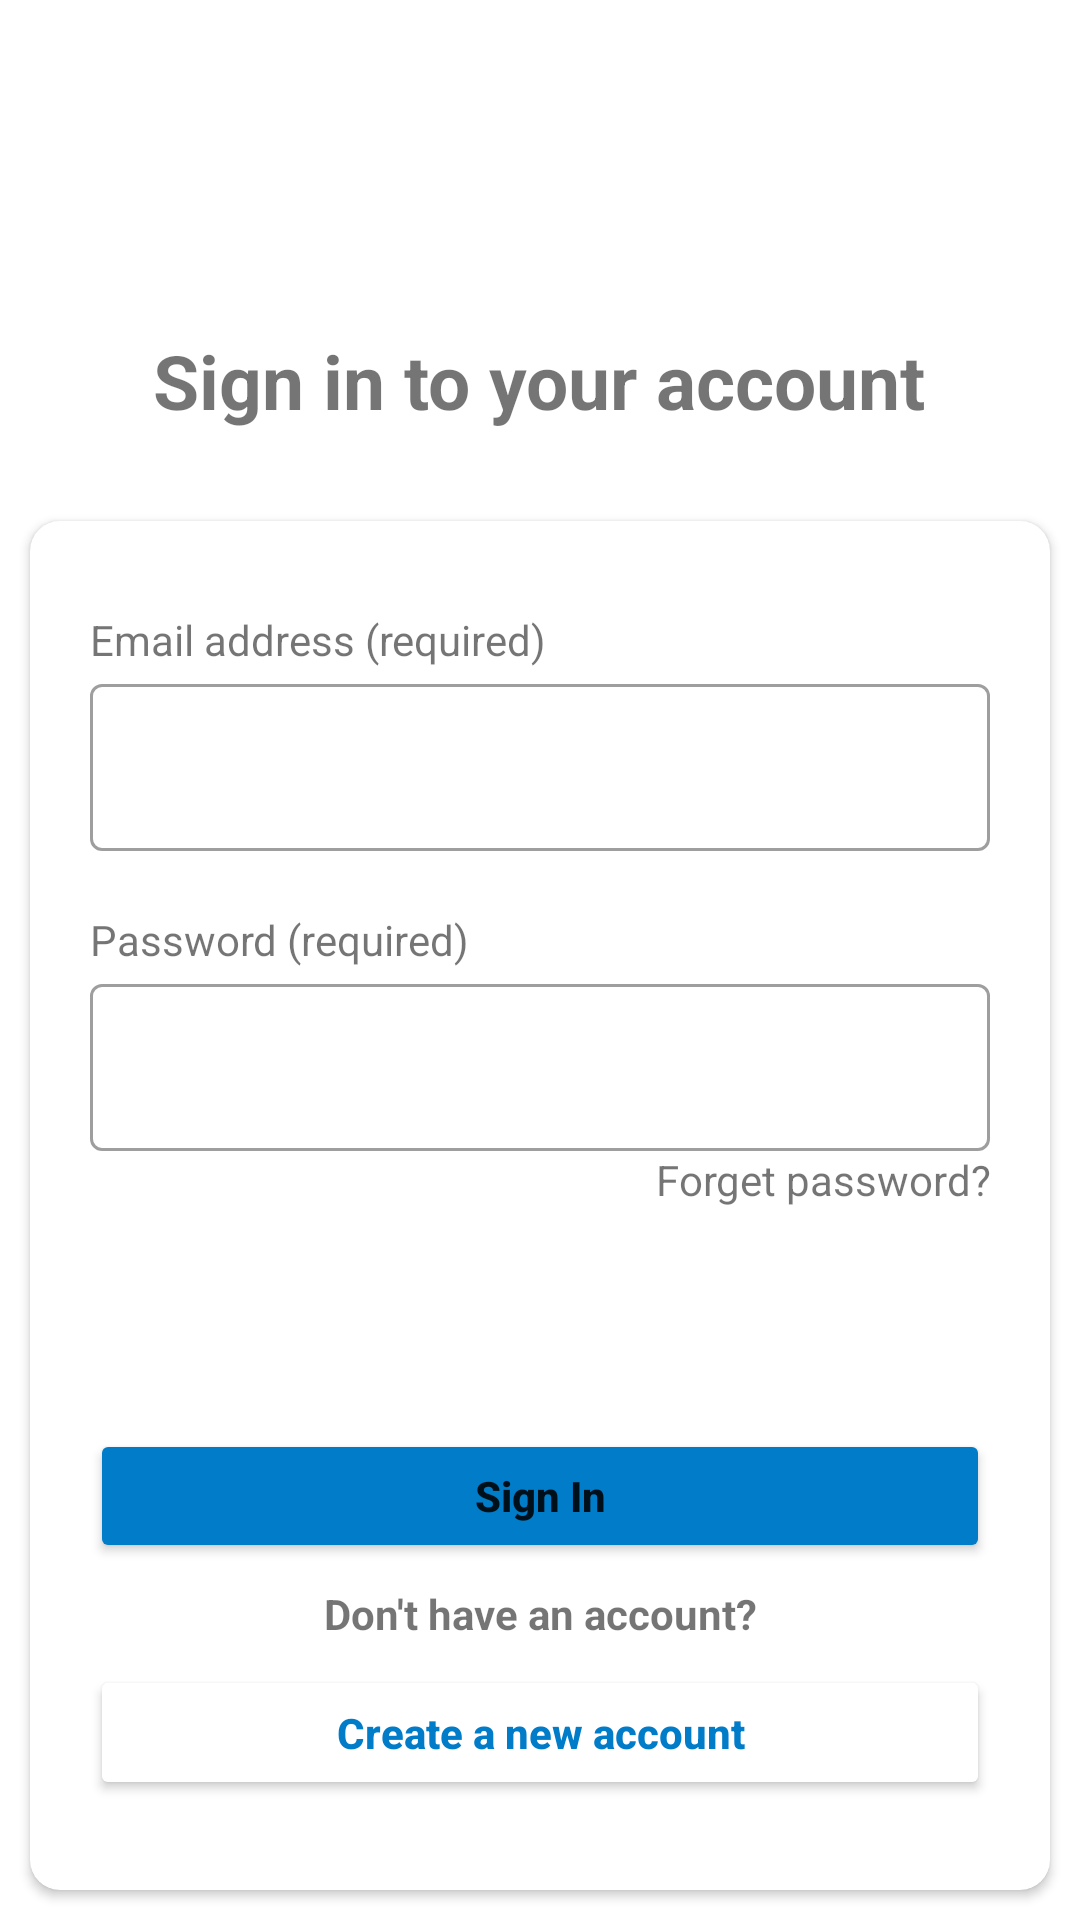

This screen was rendered from an Android layout file. Write that file and the resources it references.
<!-- AndroidManifest.xml: application theme Theme.CS473_4 -->
<!-- res/layout/activity_main.xml -->
<?xml version="1.0" encoding="utf-8"?>
<LinearLayout xmlns:android="http://schemas.android.com/apk/res/android"
    xmlns:app="http://schemas.android.com/apk/res-auto"
    xmlns:tools="http://schemas.android.com/tools"
    android:layout_width="match_parent"
    android:orientation="vertical"
    android:layout_height="match_parent"
    tools:context=".MainActivity">

    <ImageView
        android:id="@+id/imageView2"
        android:layout_width="200dp"
        android:layout_height="60dp"
        android:layout_gravity="center"
        app:srcCompat="@drawable/walmart_logo" />

    <TextView
        android:layout_width="wrap_content"
        android:layout_height="wrap_content"
        android:layout_gravity="center"
        android:textStyle="bold"
        android:layout_marginTop="50dp"
        android:layout_marginBottom="20dp"
        android:textSize="25sp"
        android:text="Sign in to your account" />

    <androidx.cardview.widget.CardView
        app:cardCornerRadius="10dp"
        android:layout_margin="10dp"
        android:outlineAmbientShadowColor="@color/black"
        android:layout_width="match_parent"
        android:layout_height="match_parent" >

        <LinearLayout
            android:layout_marginTop="30dp"
            android:layout_marginBottom="30dp"
            android:layout_marginHorizontal="20dp"
            android:layout_width="match_parent"
            android:layout_height="match_parent"
            android:orientation="vertical">

            <TextView

                android:id="@+id/textView3"
                android:layout_width="match_parent"
                android:layout_height="wrap_content"
                android:text="Email address (required)" />

            <com.google.android.material.textfield.TextInputLayout

                style="@style/Widget.MaterialComponents.TextInputLayout.OutlinedBox"
                android:layout_width="match_parent"
                android:layout_height="wrap_content"
                >

                <com.google.android.material.textfield.TextInputEditText
                    android:id="@+id/edt_email"
                    android:layout_width="match_parent"
                    android:layout_height="wrap_content"
                    />
            </com.google.android.material.textfield.TextInputLayout>
            <Space
                android:layout_width="match_parent"
                android:layout_height="20dp"/>

            <TextView

                android:id="@+id/textView4"
                android:layout_width="match_parent"
                android:layout_height="wrap_content"
                android:text="Password (required)" />

            <com.google.android.material.textfield.TextInputLayout

                style="@style/Widget.MaterialComponents.TextInputLayout.OutlinedBox"
                android:layout_width="match_parent"
                android:layout_height="wrap_content"
                >

                <com.google.android.material.textfield.TextInputEditText
                    android:id="@+id/edt_password"
                    android:layout_width="match_parent"
                    android:layout_height="wrap_content"
                    />
            </com.google.android.material.textfield.TextInputLayout>


            <TextView
                android:layout_weight="5"
                android:id="@+id/forgetPassword"
                android:gravity="end"
                android:autoLink="all"
                android:clickable="true"
                android:onClick="forgetPassword"
                android:layout_width="match_parent"
                android:layout_height="wrap_content"
                android:text="Forget password?"
                tools:ignore="OnClick" />

            <Button
                android:layout_weight="1"
                android:id="@+id/btn_signin"
                android:backgroundTint="@color/primary_blue"
                android:layout_width="match_parent"
                android:layout_height="30dp"
                android:textAllCaps="false"
                android:textStyle="bold"
                android:text="Sign In" />

            <TextView
                android:layout_weight="1"
                android:id="@+id/textView2"
                android:layout_width="match_parent"
                android:gravity="center"
                android:layout_height="wrap_content"
                android:textStyle="bold"
                android:text="Don't have an account?" />

            <Button
                android:layout_weight="1"
                android:id="@+id/btn_create"
                android:backgroundTint="@color/white"
                android:layout_width="match_parent"
                android:layout_height="30dp"
                android:shadowColor="@color/black"
                android:textAllCaps="false"
                android:textColor="@color/primary_blue"
                android:textStyle="bold"
                android:text="Create a new account" />
        </LinearLayout>
    </androidx.cardview.widget.CardView>

</LinearLayout>
<!-- resources referenced by this layout -->
<resources>
  <color name="black">#FF000000</color>
  <color name="primary_blue">#007CC8</color>
  <color name="white">#FFFFFFFF</color>
  <style name="Theme.CS473_4" parent="Theme.MaterialComponents.DayNight.DarkActionBar">
          
          <item name="colorPrimary">@color/purple_500</item>
          <item name="colorPrimaryVariant">@color/purple_700</item>
          <item name="colorOnPrimary">@color/white</item>
          
          <item name="colorSecondary">@color/teal_200</item>
          <item name="colorSecondaryVariant">@color/teal_700</item>
          <item name="colorOnSecondary">@color/black</item>
          
          <item name="android:statusBarColor" tools:targetApi="l">?attr/colorPrimaryVariant</item>
          
      </style>
  <color name="purple_500">#FF6200EE</color>
  <color name="purple_700">#FF3700B3</color>
  <color name="teal_200">#FF03DAC5</color>
  <color name="teal_700">#FF018786</color>
</resources>
